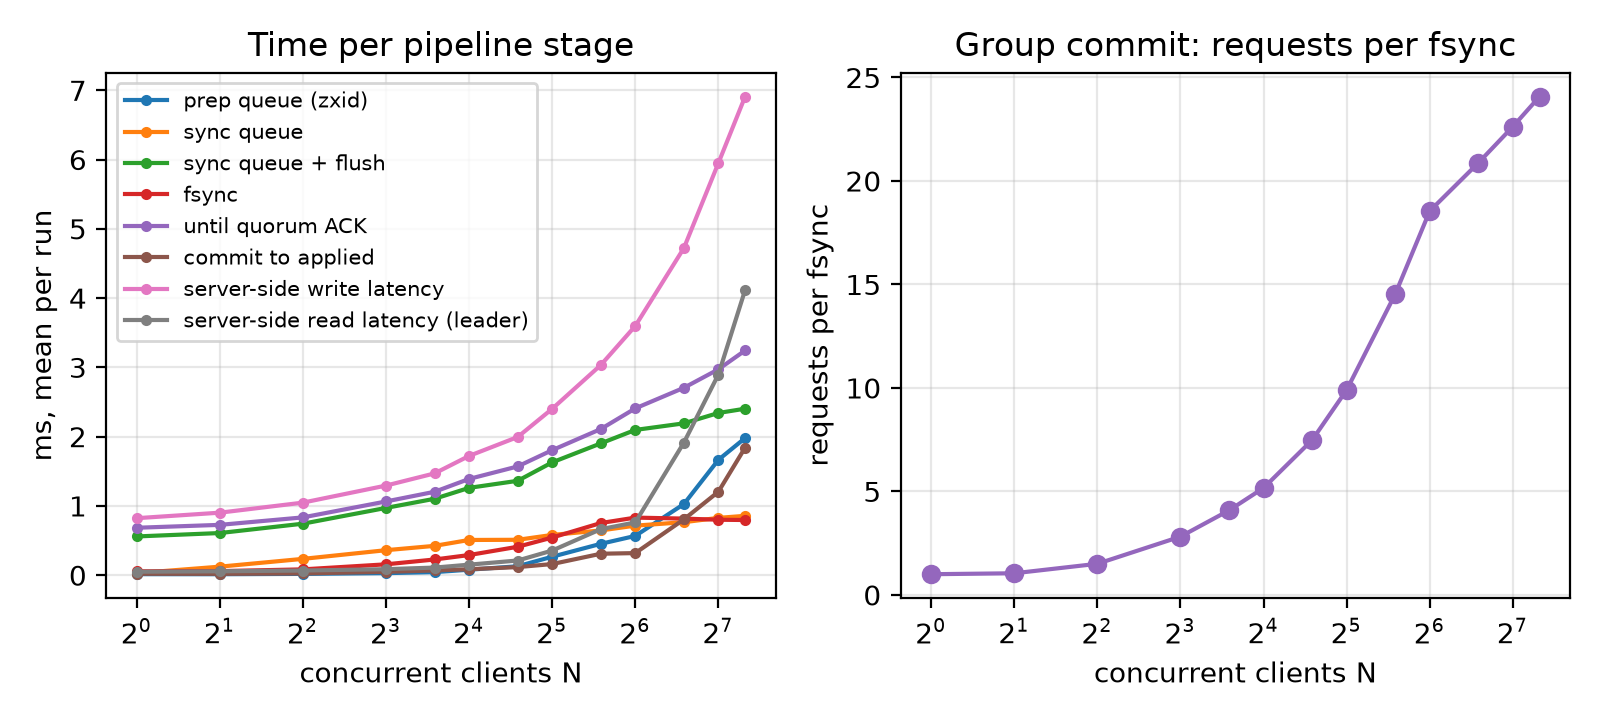

Data behind this chart, as committed beside it:
clients, runs, prep_processor_queue_time_ms, sync_processor_queue_time_ms, sync_processor_queue_and_flush_time_ms, fsynctime, quorum_ack_latency, local_write_committed_time_ms, updatelatency, readlatency, sync_processor_batch_size, fsynctime_all_servers, sync_processor_batch_size_all_servers, sync_processor_queue_and_flush_time_ms_a…, leader_writes
1, 3, 0.0149, 0.0295, 0.5593, 0.05614, 0.6846, 0.02097, 0.8229, 0.04982, 1, 0.05707, 1.001, 0.5621, 2.684e+04
2, 3, 0.01412, 0.1231, 0.6085, 0.0588, 0.7266, 0.0199, 0.9024, 0.0563, 1.046, 0.06156, 1.04, 0.6224, 4.982e+04
4, 3, 0.01894, 0.2356, 0.7434, 0.08411, 0.8344, 0.0252, 1.048, 0.06719, 1.504, 0.08587, 1.479, 0.7748, 9.084e+04
8, 3, 0.02974, 0.361, 0.971, 0.1569, 1.064, 0.0488, 1.294, 0.08687, 2.817, 0.1572, 2.721, 0.9989, 1.553e+05
12, 3, 0.04418, 0.4235, 1.103, 0.2266, 1.204, 0.06842, 1.47, 0.1098, 4.085, 0.2178, 3.908, 1.074, 2.093e+05
16, 3, 0.07935, 0.5084, 1.261, 0.2908, 1.39, 0.0862, 1.722, 0.152, 5.169, 0.2859, 5.067, 1.256, 2.415e+05
24, 3, 0.129, 0.511, 1.363, 0.4105, 1.57, 0.1169, 1.995, 0.212, 7.484, 0.4162, 7.538, 1.409, 3.198e+05
32, 3, 0.2668, 0.5811, 1.629, 0.5434, 1.805, 0.1608, 2.402, 0.3557, 9.902, 0.5281, 9.578, 1.621, 3.556e+05
48, 3, 0.4529, 0.6461, 1.903, 0.7531, 2.11, 0.3096, 3.034, 0.6643, 14.54, 0.6926, 13.26, 1.784, 4.284e+05
64, 3, 0.567, 0.7154, 2.097, 0.8312, 2.408, 0.319, 3.598, 0.7618, 18.55, 0.7783, 16.99, 1.976, 4.918e+05
96, 3, 1.027, 0.7652, 2.192, 0.8171, 2.705, 0.8059, 4.723, 1.914, 20.88, 0.7663, 18.86, 2.01, 5.383e+05
128, 3, 1.665, 0.8274, 2.342, 0.8005, 2.972, 1.205, 5.949, 2.897, 22.63, 0.7457, 19.97, 2.105, 5.605e+05
160, 3, 1.98, 0.857, 2.404, 0.7964, 3.244, 1.842, 6.909, 4.117, 24.08, 0.7425, 21.39, 2.127, 5.858e+05
